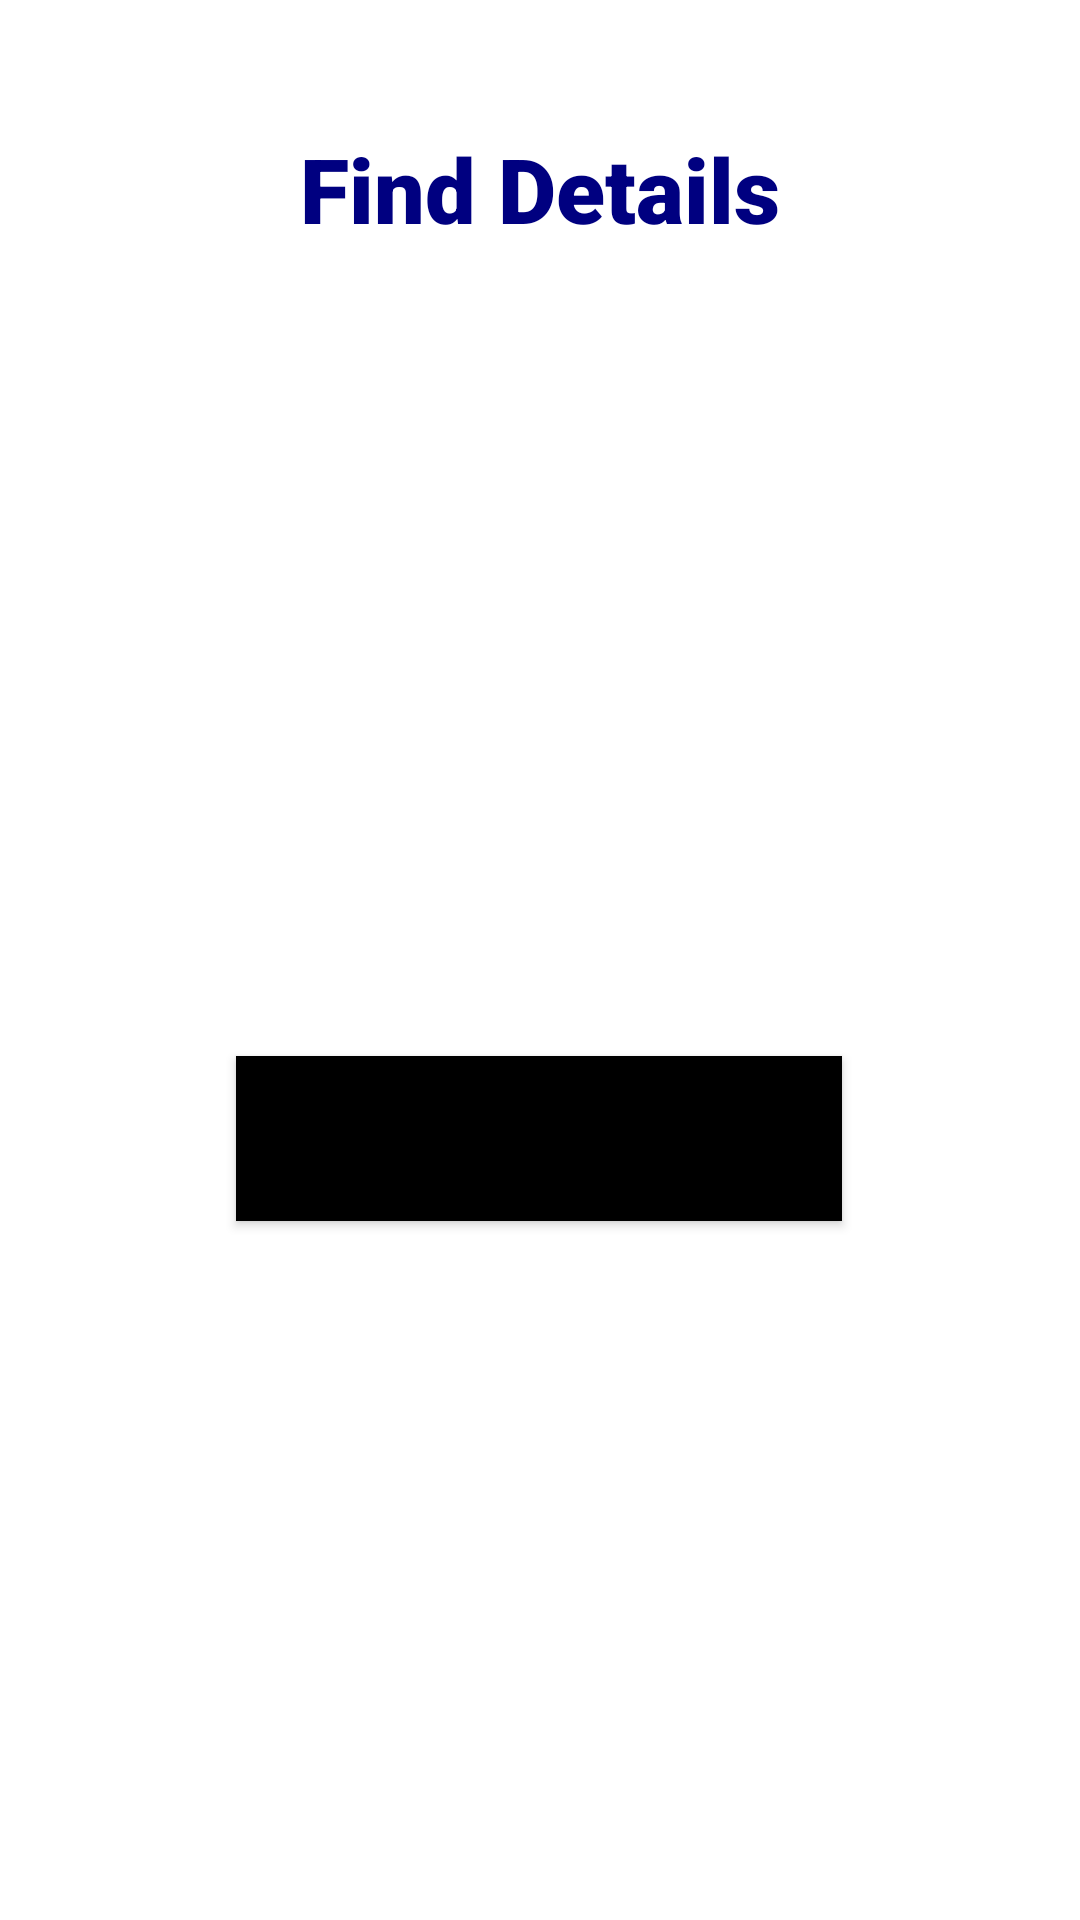

Android layout source for this screen:
<!-- AndroidManifest.xml: application theme Theme.BankDetails -->
<!-- res/layout/activity_main.xml -->
<?xml version="1.0" encoding="utf-8"?>
<androidx.constraintlayout.widget.ConstraintLayout xmlns:android="http://schemas.android.com/apk/res/android"
    xmlns:app="http://schemas.android.com/apk/res-auto"
    xmlns:tools="http://schemas.android.com/tools"
    android:layout_width="match_parent"
    android:layout_height="match_parent"
    tools:context=".MainActivity">

    <TextView
        android:id="@+id/textView"
        android:layout_width="301dp"
        android:layout_height="42dp"
        android:fontFamily="sans-serif-black"
        android:gravity="center|center_horizontal"
        android:text="Find Details"
        android:textColor="#000080"
        android:textSize="30dp"
        app:layout_constraintBottom_toBottomOf="parent"
        app:layout_constraintEnd_toEndOf="parent"
        app:layout_constraintHorizontal_bias="0.5"
        app:layout_constraintStart_toStartOf="parent"
        app:layout_constraintTop_toTopOf="parent"
        app:layout_constraintVertical_bias="0.06999999" />

    <Button
        android:id="@+id/button"
        android:layout_width="202dp"
        android:layout_height="55dp"
        android:layout_marginTop="352dp"
        android:width="200dp"
        android:background="@color/black"
        android:onClick="IFSC"
        android:text="IFSC"
        android:textSize="18dp"
        app:layout_constraintEnd_toEndOf="@+id/textView"
        app:layout_constraintHorizontal_bias="0.494"
        app:layout_constraintStart_toStartOf="@+id/textView"
        app:layout_constraintTop_toTopOf="parent" />

</androidx.constraintlayout.widget.ConstraintLayout>
<!-- resources referenced by this layout -->
<resources>
  <color name="black">#FF000000</color>
  <style name="Theme.BankDetails" parent="Theme.MaterialComponents.DayNight.DarkActionBar">
          
          <item name="colorPrimary">@color/purple_500</item>
          <item name="colorPrimaryVariant">@color/purple_700</item>
          <item name="colorOnPrimary">@color/white</item>
          
          <item name="colorSecondary">@color/teal_200</item>
          <item name="colorSecondaryVariant">@color/teal_700</item>
          <item name="colorOnSecondary">@color/black</item>
          
          <item name="android:statusBarColor" tools:targetApi="l">?attr/colorPrimaryVariant</item>
          
      </style>
  <color name="purple_500">#111111</color>
  <color name="purple_700">#111111</color>
  <color name="white">#FFFFFFFF</color>
  <color name="teal_200">#FF03DAC5</color>
  <color name="teal_700">#FF018786</color>
</resources>
